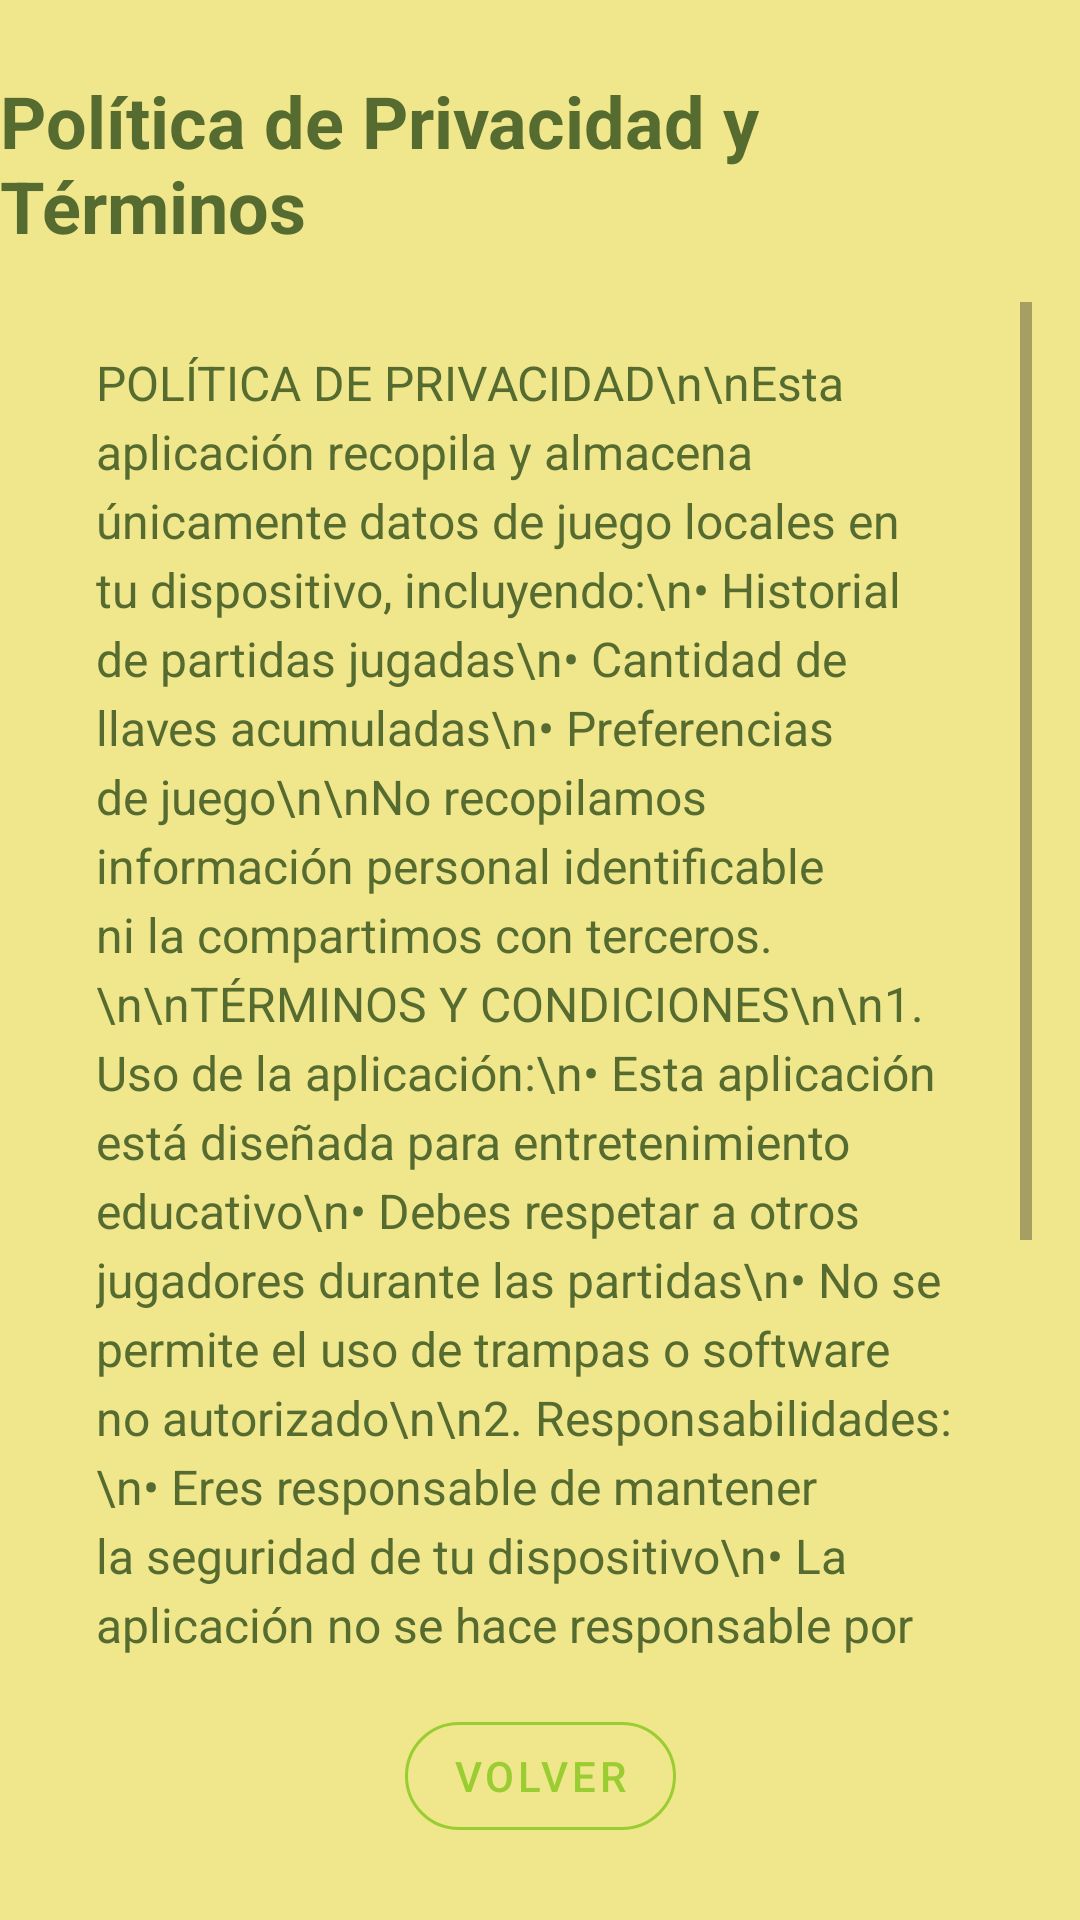

Layout XML and referenced resources for this Android screen:
<!-- AndroidManifest.xml: application theme Theme.MyApplication -->
<!-- res/layout/activity_privacy_policy.xml -->
<?xml version="1.0" encoding="utf-8"?>
<androidx.constraintlayout.widget.ConstraintLayout xmlns:android="http://schemas.android.com/apk/res/android"
    xmlns:app="http://schemas.android.com/apk/res-auto"
    android:layout_width="match_parent"
    android:layout_height="match_parent"
    android:background="@color/green_yellow_light">

    <TextView
        android:id="@+id/tv_title"
        android:layout_width="wrap_content"
        android:layout_height="wrap_content"
        android:text="Política de Privacidad y Términos"
        android:textSize="24sp"
        android:textStyle="bold"
        android:textColor="@color/green_yellow_dark"
        app:layout_constraintTop_toTopOf="parent"
        app:layout_constraintStart_toStartOf="parent"
        app:layout_constraintEnd_toEndOf="parent"
        android:layout_marginTop="24dp" />

    <ScrollView
        android:layout_width="0dp"
        android:layout_height="0dp"
        android:layout_marginTop="16dp"
        android:layout_marginBottom="16dp"
        android:layout_marginStart="16dp"
        android:layout_marginEnd="16dp"
        app:layout_constraintTop_toBottomOf="@id/tv_title"
        app:layout_constraintBottom_toTopOf="@id/btn_back"
        app:layout_constraintStart_toStartOf="parent"
        app:layout_constraintEnd_toEndOf="parent">

        <TextView
            android:id="@+id/tv_content"
            android:layout_width="match_parent"
            android:layout_height="wrap_content"
            android:text="POLÍTICA DE PRIVACIDAD\n\nEsta aplicación recopila y almacena únicamente datos de juego locales en tu dispositivo, incluyendo:\n• Historial de partidas jugadas\n• Cantidad de llaves acumuladas\n• Preferencias de juego\n\nNo recopilamos información personal identificable ni la compartimos con terceros.\n\nTÉRMINOS Y CONDICIONES\n\n1. Uso de la aplicación:\n• Esta aplicación está diseñada para entretenimiento educativo\n• Debes respetar a otros jugadores durante las partidas\n• No se permite el uso de trampas o software no autorizado\n\n2. Responsabilidades:\n• Eres responsable de mantener la seguridad de tu dispositivo\n• La aplicación no se hace responsable por pérdida de datos\n\n3. Modificaciones:\n• Nos reservamos el derecho de actualizar estos términos\n• Los cambios serán notificados en futuras versiones\n\n4. Contacto:\nPara preguntas sobre privacidad o términos, contacta al desarrollador.\n\nÚltima actualización: Diciembre 2025"
            android:textSize="16sp"
            android:textColor="@color/green_yellow_dark"
            android:lineSpacingExtra="4dp"
            android:padding="16dp" />

    </ScrollView>

    <com.google.android.material.button.MaterialButton
        android:id="@+id/btn_back"
        style="@style/AnswerButton"
        android:layout_width="wrap_content"
        android:layout_height="wrap_content"
        android:text="Volver"
        app:layout_constraintBottom_toBottomOf="parent"
        app:layout_constraintStart_toStartOf="parent"
        app:layout_constraintEnd_toEndOf="parent"
        android:layout_marginBottom="24dp" />

</androidx.constraintlayout.widget.ConstraintLayout>
<!-- resources referenced by this layout -->
<resources>
  <color name="green_yellow_dark">#FF556B2F</color>
  <color name="green_yellow_light">#FFF0E68C</color>
  <style name="AnswerButton" parent="Widget.MaterialComponents.Button.OutlinedButton">
          <item name="cornerRadius">20dp</item>
          <item name="android:textSize">14sp</item>
          <item name="strokeColor">@color/green_yellow_primary</item>
          <item name="android:textColor">@color/green_yellow_primary</item>
      </style>
  <style name="Theme.MyApplication" parent="Theme.MaterialComponents.DayNight.DarkActionBar">
          <item name="colorPrimary">@color/green_yellow_primary</item>
          <item name="colorPrimaryVariant">@color/green_yellow_primary_variant</item>
          <item name="colorOnPrimary">@color/black</item>
          <item name="colorSecondary">@color/green_yellow_secondary</item>
          <item name="colorSecondaryVariant">@color/green_yellow_secondary_variant</item>
          <item name="colorOnSecondary">@color/black</item>
          <item name="android:statusBarColor">?attr/colorPrimaryVariant</item>
          <item name="android:windowBackground">@color/green_yellow_light</item>
      </style>
  <color name="green_yellow_primary">#FF9ACD32</color>
  <color name="green_yellow_primary_variant">#FF6B8E23</color>
  <color name="black">#FF000000</color>
  <color name="green_yellow_secondary">#FFFFD700</color>
  <color name="green_yellow_secondary_variant">#FFFFA500</color>
</resources>
